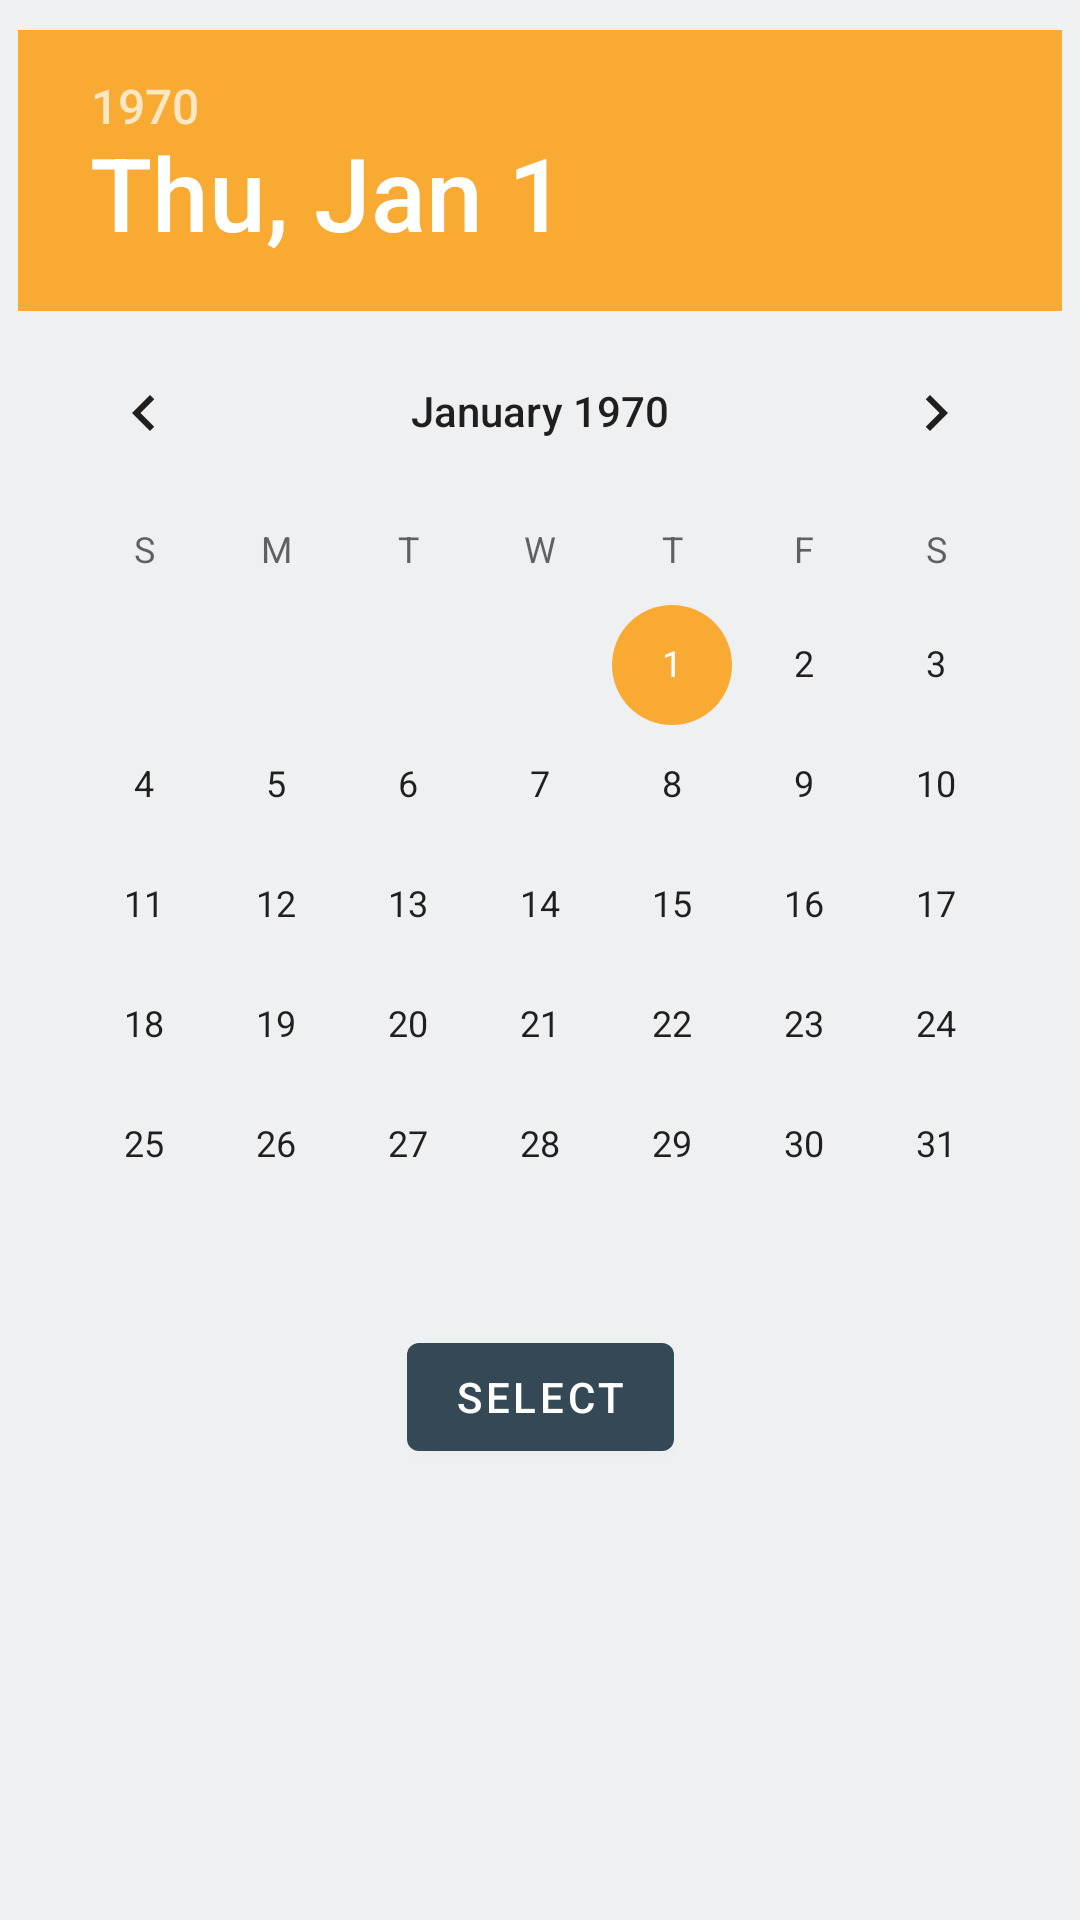

Reconstruct the res/layout file that produces this screen, plus the resources it refers to.
<!-- AndroidManifest.xml: application theme Theme.WodApp -->
<!-- res/layout/calendar_activity.xml -->
<?xml version="1.0" encoding="utf-8"?>
<androidx.constraintlayout.widget.ConstraintLayout xmlns:android="http://schemas.android.com/apk/res/android"
    xmlns:app="http://schemas.android.com/apk/res-auto"
    android:layout_width="match_parent"
    android:layout_height="match_parent">

    <DatePicker
        android:id="@+id/datePicker"
        android:layout_width="wrap_content"
        android:layout_height="wrap_content"
        android:layout_marginTop="10dp"
        android:calendarViewShown="false"
        android:datePickerMode="calendar"
        app:layout_constraintEnd_toEndOf="parent"
        app:layout_constraintHorizontal_bias="0.5"
        app:layout_constraintStart_toStartOf="parent"
        app:layout_constraintTop_toTopOf="parent" />

    <Button
        android:id="@+id/button1"
        android:layout_width="wrap_content"
        android:layout_height="wrap_content"
        android:layout_below="@+id/datePicker"
        android:text="Select"
        app:layout_constraintEnd_toEndOf="parent"
        app:layout_constraintHorizontal_bias="0.5"
        app:layout_constraintStart_toStartOf="parent"
        app:layout_constraintTop_toBottomOf="@+id/datePicker" />

</androidx.constraintlayout.widget.ConstraintLayout>
<!-- resources referenced by this layout -->
<resources>
  <style name="Theme.WodApp" parent="Theme.MaterialComponents.DayNight.DarkActionBar">
  
          
          
          
          <item name="colorPrimary">@color/reply_blue_700</item>
          
          
          <item name="colorPrimaryVariant">@color/reply_blue_800</item>
          <item name="colorOnPrimary">@color/reply_white_50</item>
  
          
          
          
          <item name="colorSecondary">@color/reply_orange_500</item>
  
          
          <item name="colorSecondaryVariant">@color/reply_orange_400</item>
  
          <item name="colorOnSecondary">@color/reply_black_900</item>
          
          <item name="android:statusBarColor" tools:targetApi="l">?attr/colorPrimaryVariant</item>
          
          <item name="preferenceTheme">@style/PreferenceThemeOverlay</item>
          
  
  
          <item name="android:colorBackground">@color/reply_blue_50</item>
          <item name="colorSurface">@color/reply_white_50</item>
          <item name="colorOnPrimarySurface">?attr/colorPrimaryVariant</item>
          <item name="colorError">@color/reply_red_400</item>
          <item name="android:windowAnimationStyle">@style/CustomActivityAnimation</item>
  
      </style>
  <color name="reply_blue_700">#344955</color>
  <color name="reply_blue_800">#232f34</color>
  <color name="reply_white_50">#ffffff</color>
  <color name="reply_orange_500">#f9aa33</color>
  <color name="reply_orange_400">#f9be64</color>
  <color name="reply_black_900">#000000</color>
  <color name="reply_blue_50">#eef0f2</color>
  <color name="reply_red_400">#ff4c5d</color>
  <style name="CustomActivityAnimation" parent="@android:style/Animation.Activity">
          <item name="android:activityOpenEnterAnimation">@anim/slide_in_right</item>
          <item name="android:activityOpenExitAnimation">@anim/slide_out_left</item>
          <item name="android:activityCloseEnterAnimation">@anim/slide_in_left</item>
          <item name="android:activityCloseExitAnimation">@anim/slide_out_right</item>
      </style>
</resources>
